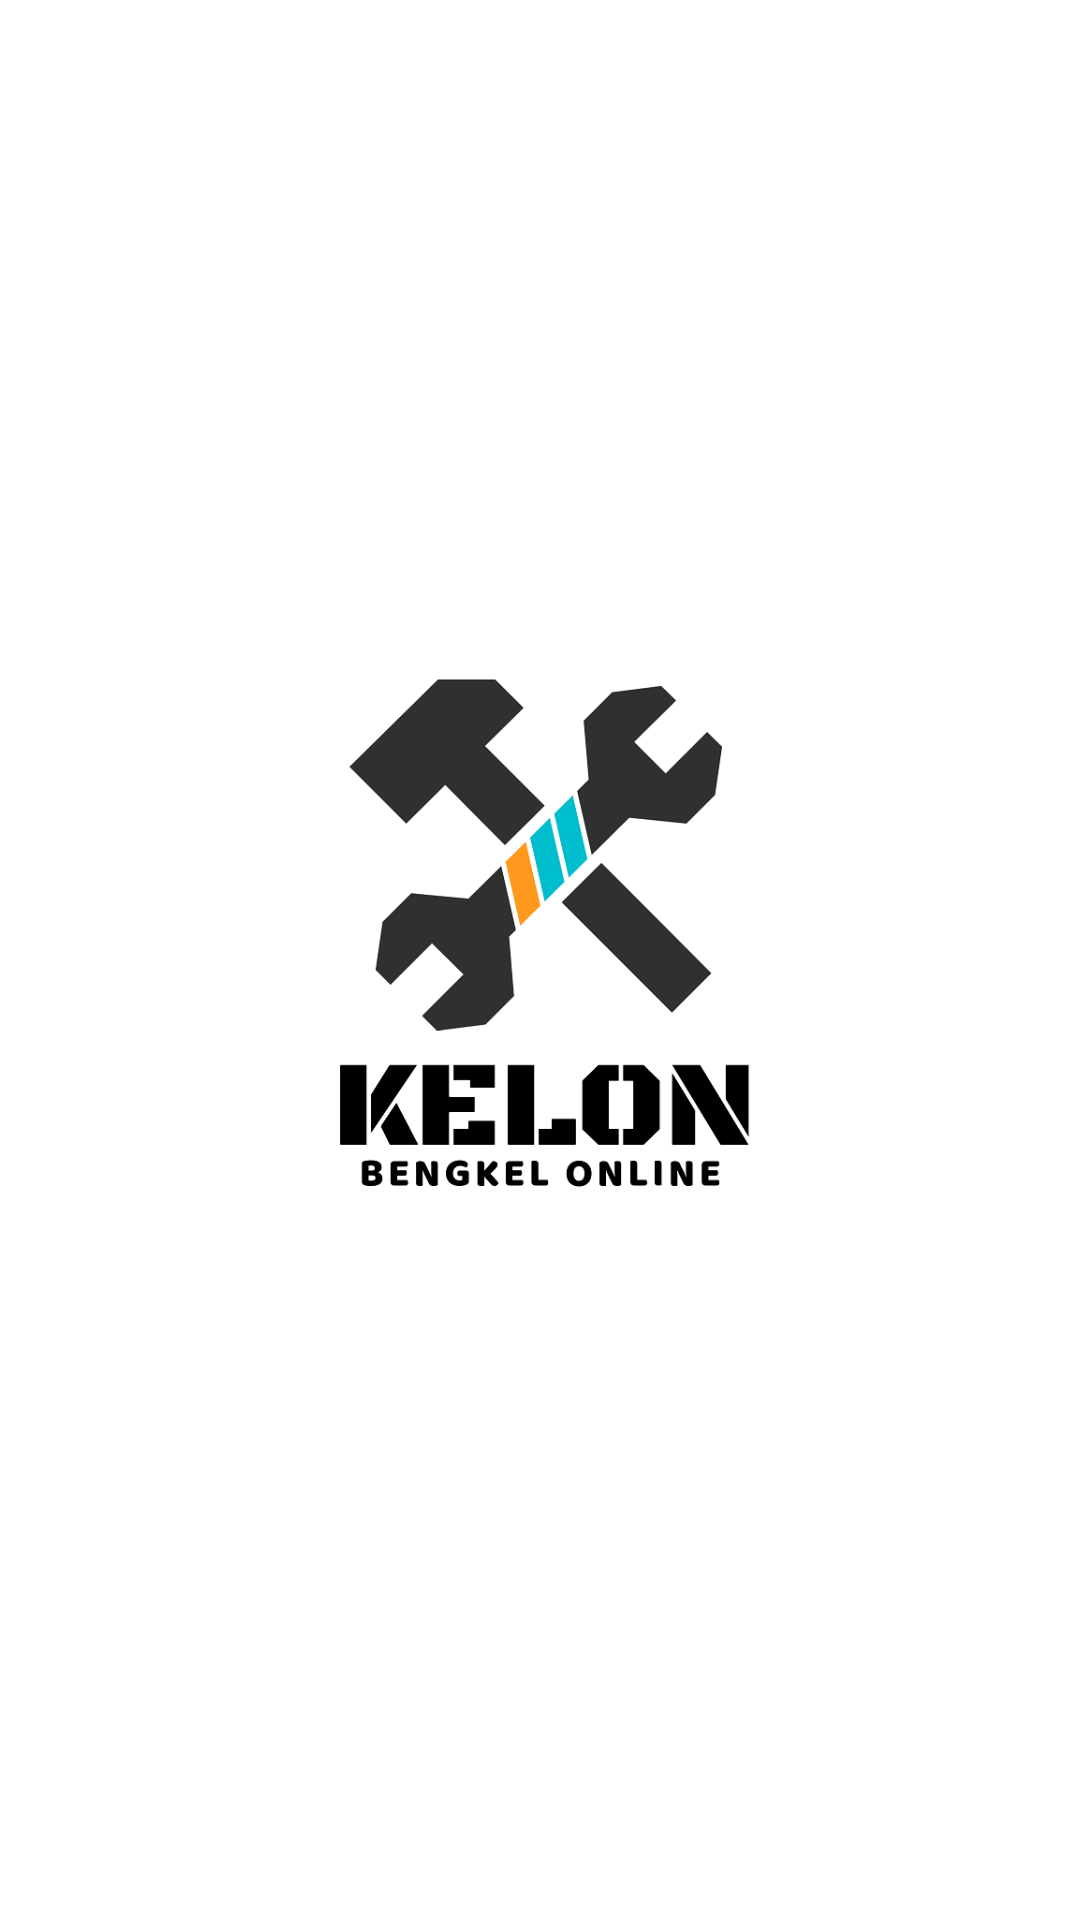

Reconstruct the res/layout file that produces this screen, plus the resources it refers to.
<!-- AndroidManifest.xml: application theme AppTheme -->
<!-- res/layout/activity_splash_screen.xml -->
<?xml version="1.0" encoding="utf-8"?>
<RelativeLayout
    android:background="#ffffff"
    xmlns:android="http://schemas.android.com/apk/res/android"
    xmlns:app="http://schemas.android.com/apk/res-auto"
    xmlns:tools="http://schemas.android.com/tools"
    android:layout_width="match_parent"
    android:layout_height="match_parent"
    tools:context="com.arba.rifki.kelon.SplashScreenActivity"
    >

    <ImageView
        android:layout_width="220dp"
        android:layout_height="220dp"
        android:layout_alignParentTop="true"
        android:layout_centerHorizontal="true"
        android:layout_marginTop="190dp"
        android:src="@drawable/logodanstring" />

</RelativeLayout>
<!-- resources referenced by this layout -->
<resources>
  <!-- drawable logodanstring: png bitmap (drawable, 34523 bytes) -->
  <style name="AppTheme" parent="Theme.AppCompat.Light.NoActionBar">
          
          <item name="colorPrimary">#222222</item>
          <item name="colorPrimaryDark">#222222</item>
          <item name="colorAccent">#000</item>
      </style>
</resources>
